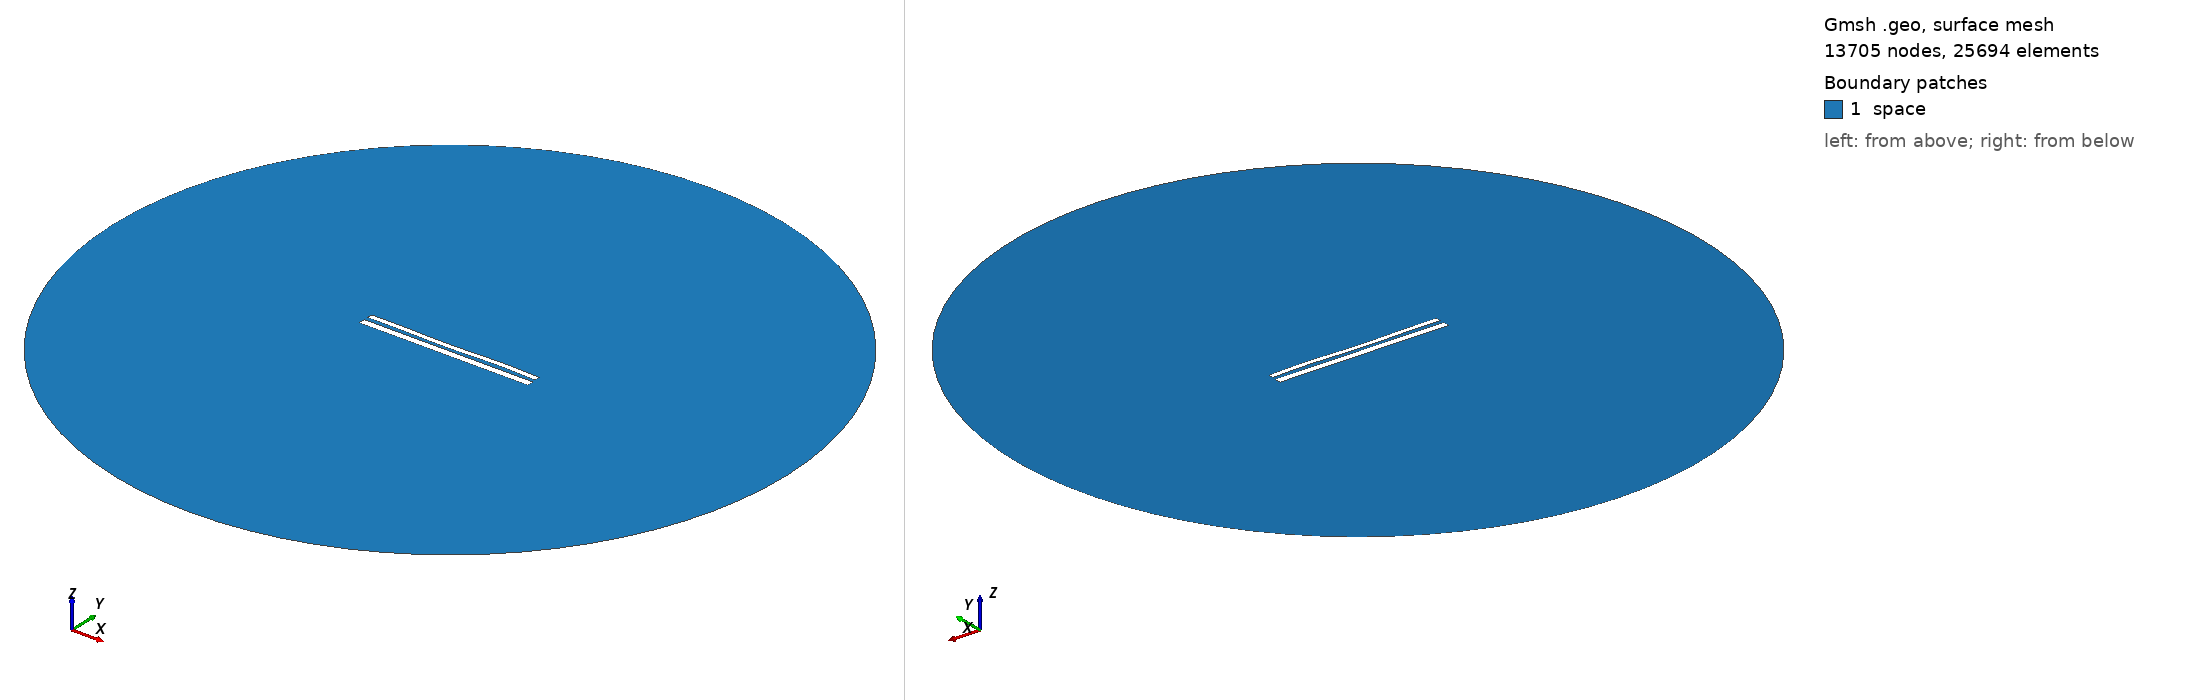

Gmsh geometry script, surface-meshed: 13705 nodes, 25694 surface elements. Boundary patches (legend numbers): 1 space. Left view from above one corner, right view from below the opposite corner. Legend entries are the model's physical surfaces. The drawing asked Gmsh for element sizes between 1% and 20% of the model's largest extent; the script's own settings can give other sizes.

=== 11380.geo (drawn) ===
//---------------------------------------
// Geometry kernel
//---------------------------------------

SetFactory("OpenCASCADE");



//---------------------------------------
// Parameters of the geometry
//---------------------------------------

// Overetch of the upper plate
overetch = 0.375;

// Distance between the plates
distance = 2.25;

// Discretization over the x axis (for the deformation)
nx = 50; 

// Length of the plate
L = 100 - overetch; 

// Number of modes
n = 4; 

// 1st mode coefficient
coeff(1) = -0.075;
beta(1) = 0.596864 * 3.1415926535 / L;

// 2nd mode coefficient
coeff(2) = -0.15;
beta(2) = 1.49418 * 3.1415926535 / L;

// 3rd mode coefficient
coeff(3) = -0.15;
beta(3) = 2.50025 * 3.1415926535 / L;

// 4th mode coefficient
coeff(4) = 0.15;
beta(4) = 3.49999 * 3.1415926535 / L;



//---------------------------------------
// Upper plate (deformed rectangle)
//---------------------------------------

// Coordiantes of the upper plate
xmin = -50;
xmax = 50 - overetch;

// Height of the upper plate
yheight = 4 - 2 * overetch;

// Indexes of the points
UpperID[] = {};
LowerID[] = {};
LeftID[] = {};
RightID[] = {};

// Point index
p = 1;

// Horizontal edges
For i In {1:nx}
    x = xmin + (i-1)*(xmax - xmin)/(nx-1);

    y_bottom = distance / 2 + overetch;
    For j In {1:n}
        C = (Cosh(beta(j)*L) + Cos(beta(j)*L)) / (Sinh(beta(j)*L) + Sin(beta(j)*L));
        y_bottom  = y_bottom + coeff(j) * (Cosh(beta(j)*(x+50)) - Cos(beta(j)*(x+50)) - C * (Sinh(beta(j)*(x+50)) - Sin(beta(j)*(x+50))));
    EndFor

    y_top = y_bottom + yheight;

    Point(p) = {x, y_top, 0, 1.0};
    UpperID[i] = p;
    p = p + 1;

    Point(p) = {x, y_bottom, 0, 1.0};
    LowerID[i] = p;
    p = p + 1;
EndFor

// Create point lists
UpperPts[] = {}; LowerPts[] = {};
For i In {1:nx}
  UpperPts[] += {UpperID[i]};
  LowerPts[] += {LowerID[i]};
EndFor

// Build splines
Spline(1) = {UpperPts[]};
Spline(2) = {LowerPts[]};
Line(3) = {LowerPts[nx-1], UpperPts[nx-1]};
Line(4) = {LowerPts[0], UpperPts[0]};

// Build the plane surface
Curve Loop(1) = {2, 3, -1, -4};
Plane Surface(1) = {1};



//---------------------------------------
// Lower plate (rectangle)
//---------------------------------------

// Vertices
Point(1001) = {-50, -1, 0, 1.0};
Point(1002) = { 50, -1, 0, 1.0};
Point(1003) = { 50,  -5, 0, 1.0};
Point(1004) = {-50,  -5, 0, 1.0};

// Edges
Line(5) = {1001, 1002};
Line(6) = {1002, 1003};
Line(7) = {1003, 1004};
Line(8) = {1004, 1001};

// Plane surface
Line Loop(2) = {5, 6, 7, 8};
Plane Surface(2) = {2}; 



//---------------------------------------
// Outer (fictious) boundary
//---------------------------------------

// Points
Point(1005) = {0, 0, 0};       // Center
Point(1006) = {200, 0, 0};     // Start point
Point(1007) = {0, 200, 0};     // 90 degrees
Point(1008) = {-200, 0, 0};    // 180 degrees
Point(1009) = {0, -200, 0};    // 270 degrees

// Circle arcs (each needs start, center, end)
Circle(9) = {1006, 1005, 1007};
Circle(10) = {1007, 1005, 1008};
Circle(11) = {1008, 1005, 1009};
Circle(12) = {1009, 1005, 1006};

// Plane surface for the entire domain
Curve Loop(3) = {9, 10, 11, 12};
Surface(3) = {3};

// Subtract the plates from the whole domain to obtain the actual domain where we want to solve the equations
BooleanDifference{ Surface{3}; Delete; }{ Surface{1}; Surface{2}; Delete; }




//---------------------------------------
// Transfinite Lines/Curves
//---------------------------------------

// Set the number of points on the boundaries
r = 7;

// Plates
Transfinite Curve {1, 2} = 50*r Using Progression 1;
Transfinite Curve {3, 4} = 2*r Using Progression 1;
Transfinite Line {5, 7} = 50*r Using Progression 1;
Transfinite Line {6, 8} = 2*r Using Progression 1;

// Outer boundary
Transfinite Line {9, 10, 11, 12} = 20 Using Progression 1;



//---------------------------------------
// Physical groups
//---------------------------------------                

// Physical curves (boundaries)
Physical Line("force_segment", 10) = {2};
Physical Line("upper_plate", 11) = {1, 3, 4};
Physical Line("lower_plate", 12) = {5, 6, 7, 8};
Physical Line("boundary", 20) = {9, 10, 11, 12};

// Physical Surfaces
Physical Surface("space", 30) = {3};



//---------------------------------------
// 6. Generate the Mesh
//---------------------------------------

// 2D mesh generation
Mesh 2;
